Run: headless pygame with SDL's dummy video driver; simulated clock (each Clock.tick advances the game by its frame time, no real sleeping); random seed 0; keys injected as events and as key.get_pressed() state; no mouse input.
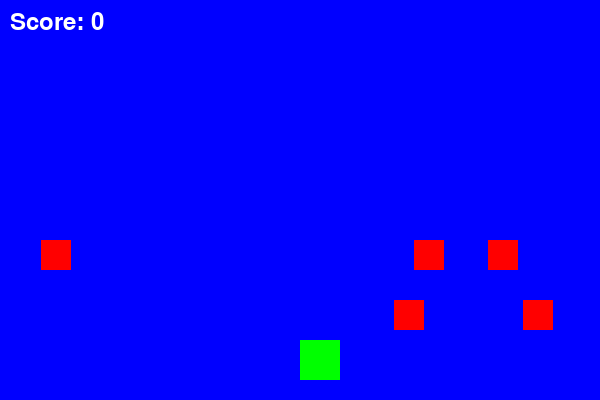
Frame 1 of 4 · flips 1–60 · no input
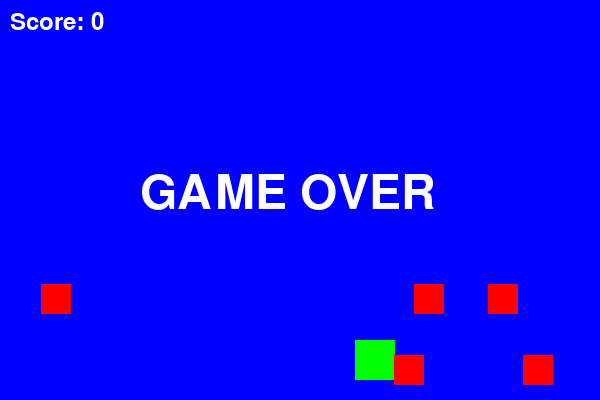
Frame 2 of 4 · flips 61–180 · tapped SPACE, RETURN · held RIGHT (→), D
Frame 3 of 4 · flips 181–300 · held DOWN (↓), S · screen unchanged from frame 2, image omitted
Frame 4 of 4 · flips 301–420 · held LEFT (←), A, UP (↑), W · screen unchanged from frame 3, image omitted

The pygame program that drew these frames:

import pygame
import random
import sys

pygame.init()

# ukuran layar
WIDTH = 600
HEIGHT = 400
screen = pygame.display.set_mode((WIDTH, HEIGHT))
pygame.display.set_caption("Game Menghindari Musuh")

font = pygame.font.SysFont(None, 36)
font_big = pygame.font.SysFont(None, 70)

# FPS
clock = pygame.time.Clock()

# warna
hijau = (0,255,0)
merah = (255,0,0)
putih = (255,255,255)


#class dasar
class GameObject:
    def __init__(self, x, y, width, height, color):
        self.x = x
        self.y = y
        self.width = width
        self.height = height
        self.color = color

    def draw(self, screen):
        pygame.draw.rect(screen, self.color, (self.x, self.y, self.width, self.height))

    def get_rect(self):
        return pygame.Rect(self.x, self.y, self.width, self.height)


class Player(GameObject):

    def __init__(self):
        self.x = WIDTH//2
        self.y = HEIGHT - 60 
        self.width = 40
        self.height = 40
        self.color = hijau
        self.speed = 5

    def move(self, keys):
        if keys[pygame.K_LEFT] and self.x > 0:
            self.x -= self.speed
        if keys[pygame.K_RIGHT] and self.x < WIDTH-self.width:
            self.x += self.speed


class Enemy(GameObject):

    def __init__(self):
        self.x = random.randint(0, WIDTH-30)
        self.y = 0
        self.width = 30
        self.height = 30
        self.color = merah
        self.speed = random.randint(2,5)

    def update(self):
        self.y += self.speed

        if self.y > HEIGHT:
            self.y = 0
            self.x = random.randint(0, WIDTH-self.width)
            return 1

        return 0


#tampilkan objek
player = Player()
enemies = [Enemy() for i in range(5)]

running = True
game_over = False
score = 0


#game loop
while running:

    clock.tick(60)

    for event in pygame.event.get():
        if event.type == pygame.QUIT:
            running = False

    if not game_over:

        keys = pygame.key.get_pressed()
        player.move(keys)

        for enemy in enemies:
            score += enemy.update()

            if player.get_rect().colliderect(enemy.get_rect()):
                game_over = True

    screen.fill((0,0,255))

    player.draw(screen)

    for enemy in enemies:
        enemy.draw(screen)

    score_text = font.render("Score: " + str(score), True, putih)
    screen.blit(score_text, (10,10))

    if game_over:
        gameover_text = font_big.render("GAME OVER", True, putih)
        screen.blit(gameover_text, (WIDTH//2- 160 , HEIGHT//2-30 ))

    pygame.display.update()

pygame.quit()
sys.exit()  
